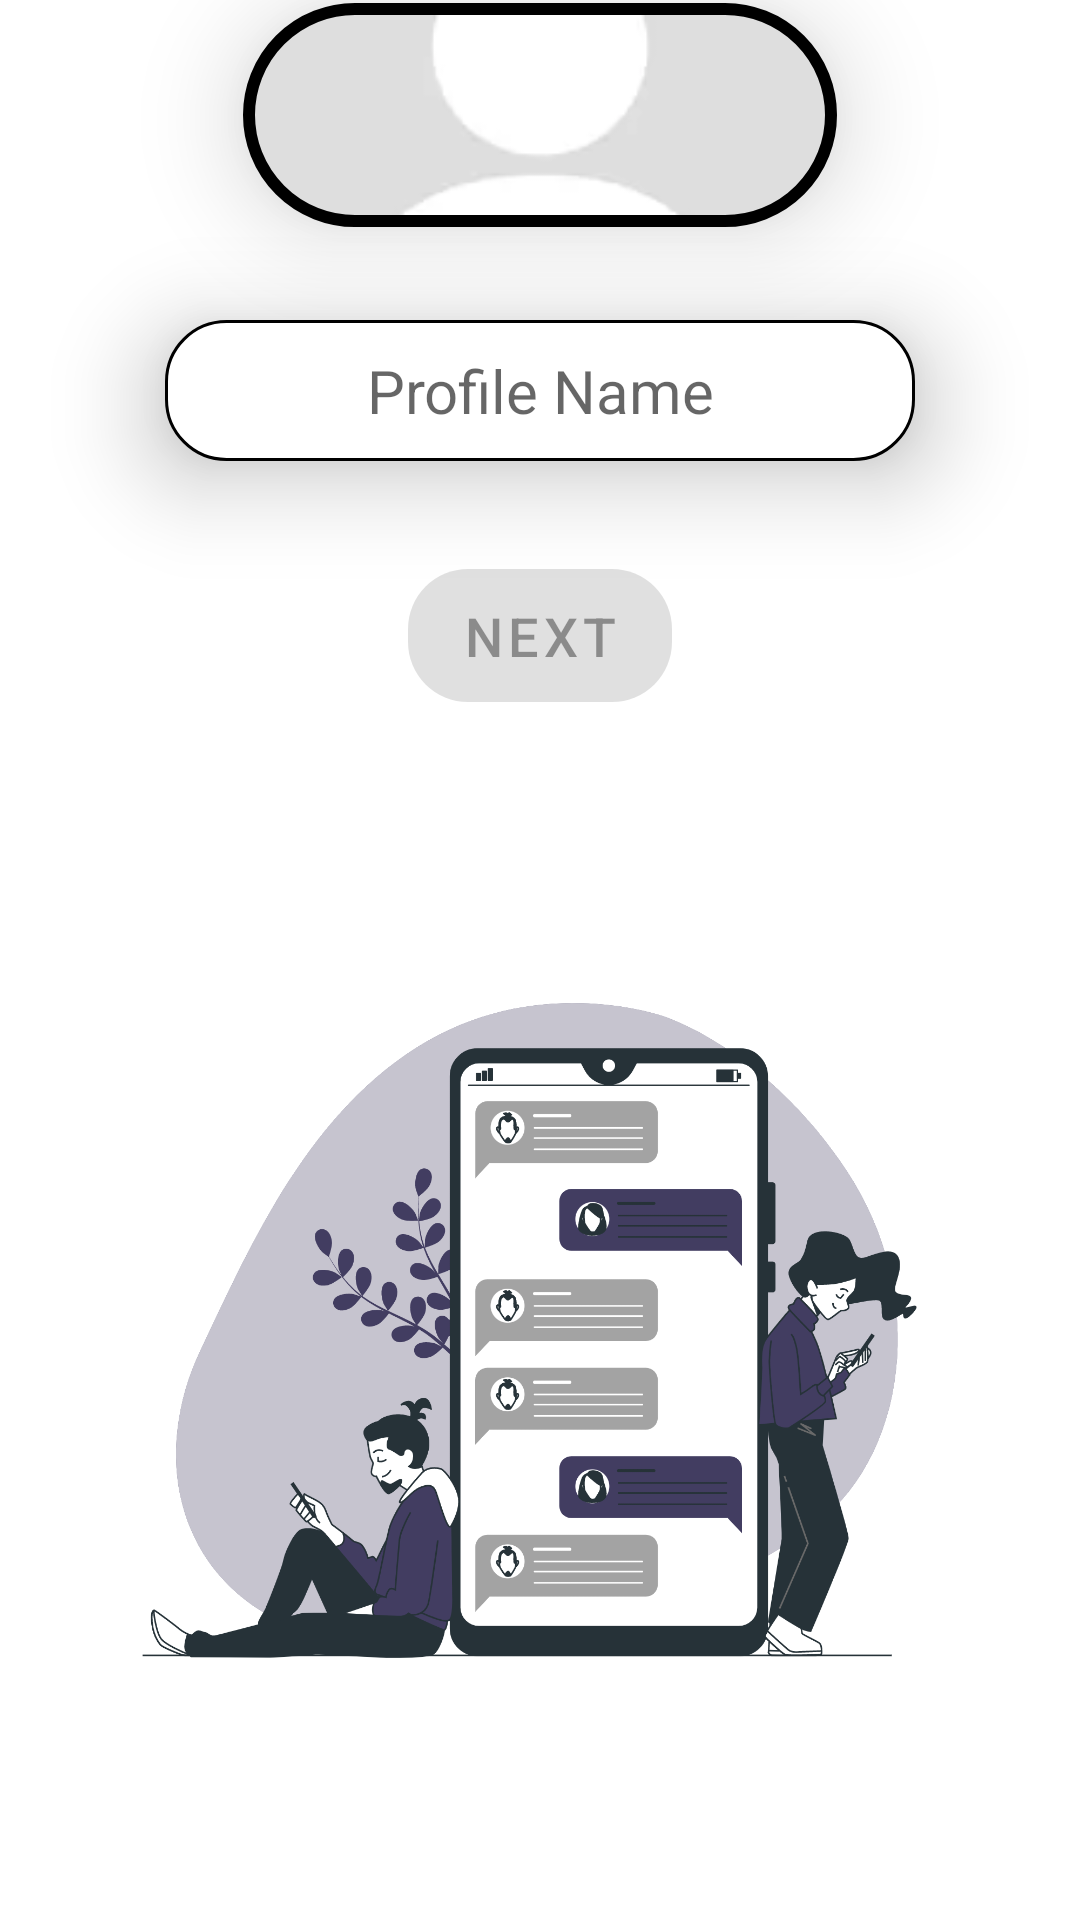

Android layout source for this screen:
<!-- AndroidManifest.xml: application theme Theme.WhatsAppClone -->
<!-- res/layout/activity_sign_up.xml -->
<?xml version="1.0" encoding="utf-8"?>
<RelativeLayout xmlns:android="http://schemas.android.com/apk/res/android"
    xmlns:app="http://schemas.android.com/apk/res-auto"
    xmlns:tools="http://schemas.android.com/tools"
    android:layout_width="match_parent"
    android:layout_height="match_parent"
    android:orientation="vertical"
    tools:context=".ui.actvities.auth.SignUpActivity">

    <TextView
        android:id="@+id/headTv"
        style="@style/Headline"
        android:layout_width="wrap_content"
        android:layout_height="wrap_content"
        android:layout_above="@+id/ProfileImage"
        android:layout_centerHorizontal="true"
        android:layout_marginBottom="30dp"
        android:text="Profile Info" />

    <ImageView
        android:id="@+id/background"
        android:layout_width="match_parent"
        android:layout_height="400dp"

        android:layout_alignParentBottom="true"
        android:src="@drawable/sign_up_back" />

    <com.google.android.material.imageview.ShapeableImageView

        android:id="@+id/ProfileImage"
        android:layout_width="200dp"
        android:layout_height="200dp"
        android:layout_above="@+id/NameEditText"
        android:layout_centerHorizontal="true"
        android:layout_marginBottom="30dp"
        android:adjustViewBounds="true"
        android:clickable="true"
        android:elevation="20dp"
        android:focusable="true"
        android:padding="3dp"
        android:scaleType="centerCrop"

        android:src="@drawable/profile_dummy"
        app:shapeAppearanceOverlay="@style/CircleImageView"
        app:strokeColor="@color/black"
        app:strokeWidth="4dp" />

    <EditText
        android:id="@+id/NameEditText"
        android:layout_width="250dp"
        android:layout_height="wrap_content"
        android:layout_above="@+id/NextButton"
        android:layout_centerHorizontal="true"
        android:layout_marginBottom="30dp"
        android:background="@drawable/edittext_box"
        android:elevation="20dp"
        android:ems="10"
        android:gravity="center"
        android:hint="Profile Name"
        android:inputType="textPersonName"
        android:padding="10dp"
        android:textSize="20dp" />

    <com.google.android.material.button.MaterialButton
        android:id="@+id/NextButton"
        android:layout_width="wrap_content"
        android:layout_height="wrap_content"
        android:layout_above="@+id/background"
        android:layout_centerHorizontal="true"
        android:elevation="10dp"
        android:enabled="false"
        android:gravity="center"
        android:padding="10dp"
        android:text="Next"
        android:textSize="18dp"
        app:cornerRadius="20dp" />

</RelativeLayout>
<!-- resources referenced by this layout -->
<resources>
  <color name="black">#FF000000</color>
  <!-- drawable edittext_box (drawable) -->
  <?xml version="1.0" encoding="utf-8"?>
  <shape android:shape="rectangle" xmlns:android="http://schemas.android.com/apk/res/android">
  <solid android:color="@color/white" />
      <corners android:radius="20dp" />
      <stroke android:color="@color/black"
              android:width="1dp" />
  </shape>
  <!-- drawable profile_dummy: webp bitmap (drawable-v24, 418 bytes) -->
  <!-- drawable sign_up_back: png bitmap (drawable-v24, 257641 bytes) -->
  <style name="CircleImageView">
          <item name="cornerFamily">rounded</item>
          <item name="cornerSize">50%</item>
  
      </style>
  <style name="Headline">
          <item name="android:textSize">25dp</item>
          <item name="android:textColor">@color/green</item>
          <item name="android:textStyle">bold</item>
      </style>
  <style name="Theme.WhatsAppClone" parent="Theme.MaterialComponents.DayNight.NoActionBar">
          
          <item name="colorPrimary">@color/green</item>
          <item name="colorPrimaryDark">#000000</item>
          <item name="colorAccent">@color/teal_200</item>
          
      </style>
  <color name="white">#FFFFFFFF</color>
  <color name="green">#423D61</color>
  <color name="teal_200">#FF03DAC5</color>
</resources>
